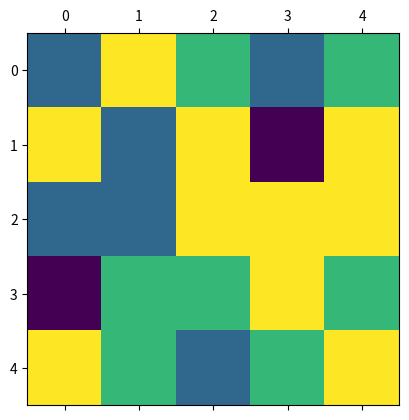

Here is the Python script that generated this plot:
import random

import numpy as np
import matplotlib.pyplot as plt

def topple(piles: np.ndarray):
    cutoff = 2 * piles.ndim
    coords_to_topple = np.argwhere(piles >= cutoff).tolist()

    num_topples = 0
    while len(coords_to_topple) > 0:
        topple_coord, coords_to_topple = coords_to_topple[-1], coords_to_topple[:-1]

        topple_times = piles[tuple(topple_coord)] // cutoff
        piles[tuple(topple_coord)] -= cutoff * topple_times

        num_topples += topple_times

        for dimension in range(0, piles.ndim):
            forward_pile = topple_coord.copy()
            forward_pile[dimension] += 1
            backward_pile = topple_coord.copy()
            backward_pile[dimension] -= 1

            if forward_pile[dimension] < piles.shape[dimension]:
                piles[tuple(forward_pile)] += topple_times
                if piles[tuple(forward_pile)] >= cutoff:
                    coords_to_topple.append(forward_pile)

            if backward_pile[dimension] > -1:
                piles[tuple(backward_pile)] += topple_times
                if piles[tuple(backward_pile)] >= cutoff:
                    coords_to_topple.append(backward_pile)
    return num_topples

def add_random(piles: np.ndarray):
    piles_shape = piles.shape
    random_index = [random.randint(0, shape - 1) for shape in piles_shape]
    piles[tuple(random_index)] += 1

if __name__ == "__main__":
    piles = np.zeros((5, 5))
    for _ in range(10000):
        add_random(piles)
        topple(piles)
    plt.matshow(piles, vmin=0, vmax=3)
    plt.show()